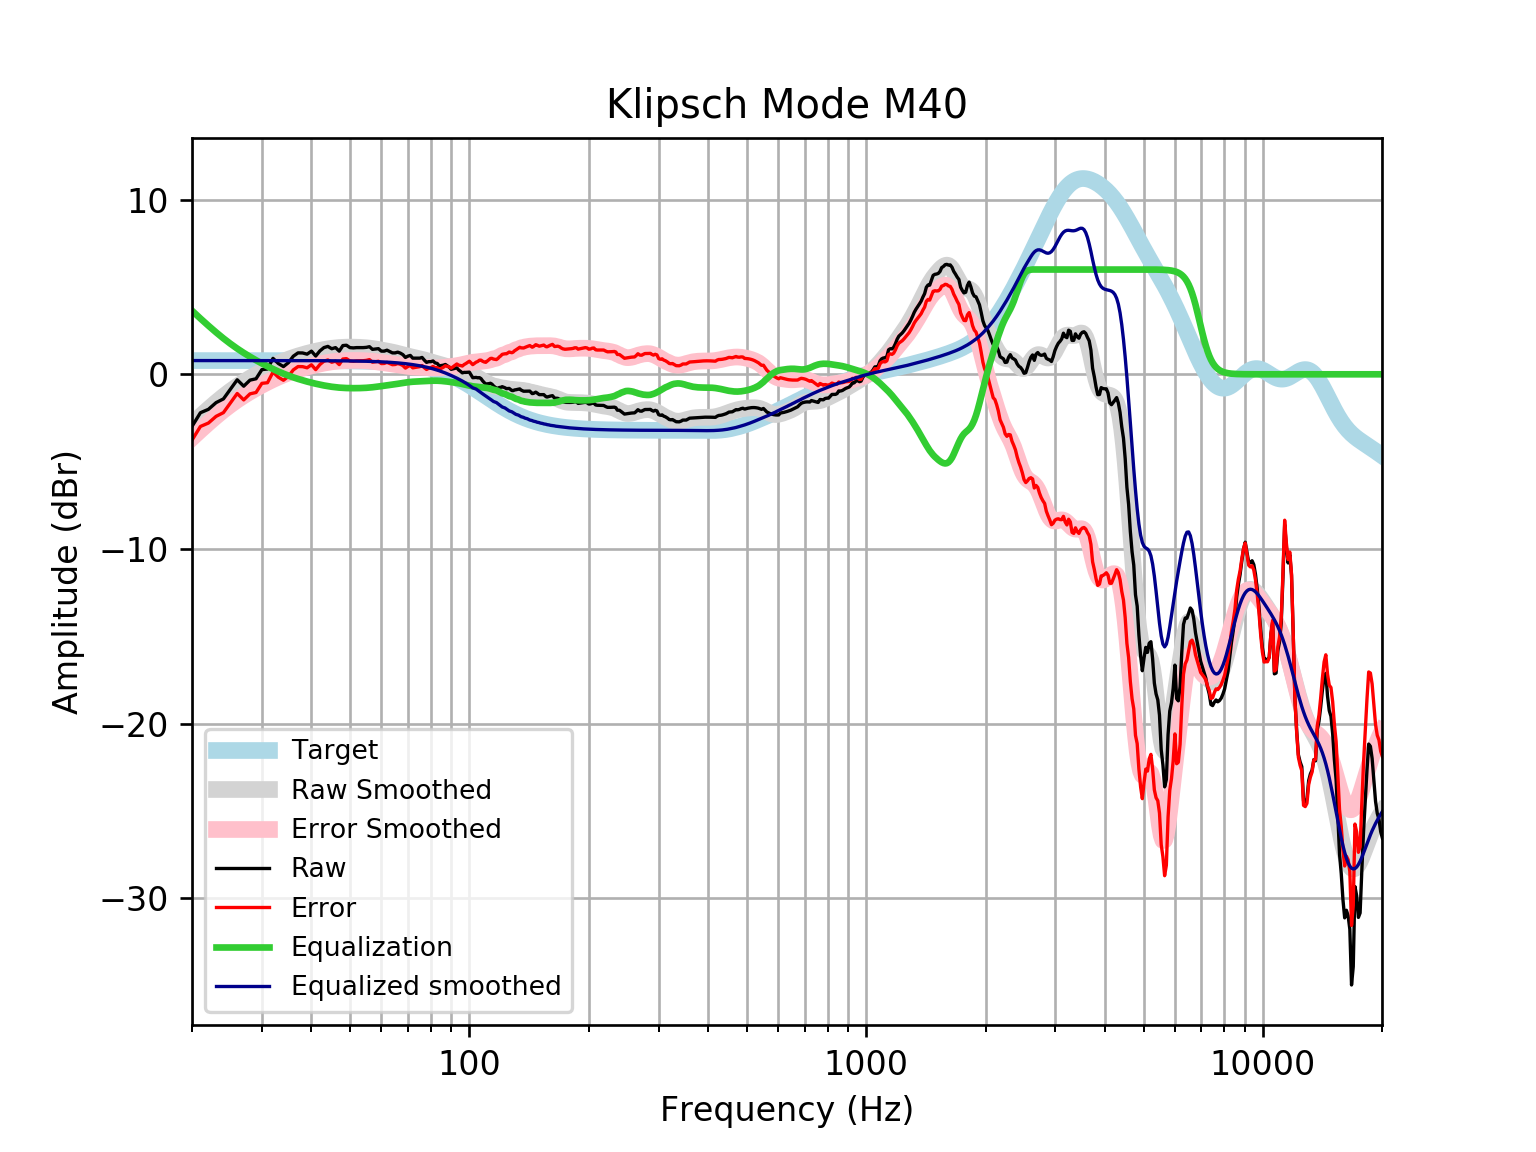

The file beside this chart, header and first rows:
frequency, raw, error, smoothed, error_smoothed, equalization, equalized_raw, equalized_smoothed, target
20, -2.985, -3.771, -2.856, -3.642, 3.642, 0.6573, 0.7859, 0.7859
21, -2.201, -2.987, -2.409, -3.195, 3.195, 0.9936, 0.7859, 0.7859
22, -2.006, -2.792, -1.996, -2.782, 2.782, 0.7758, 0.7859, 0.7858
23, -1.622, -2.407, -1.616, -2.402, 2.402, 0.7803, 0.7858, 0.7858
24, -1.41, -2.195, -1.271, -2.056, 2.056, 0.6468, 0.7858, 0.7858
25, -0.853, -1.639, -0.9623, -1.748, 1.748, 0.895, 0.7857, 0.7857
26, -0.3145, -1.1, -0.6871, -1.473, 1.473, 1.158, 0.7857, 0.7857
27, -0.681, -1.467, -0.4413, -1.227, 1.227, 0.5458, 0.7856, 0.7856
28, -0.3342, -1.12, -0.2205, -1.006, 1.006, 0.6717, 0.7855, 0.7855
29, -0.2569, -1.042, -0.02, -0.8054, 0.8054, 0.5484, 0.7854, 0.7854
30, 0.2661, -0.5191, 0.1631, -0.6221, 0.6221, 0.8882, 0.7852, 0.7852
31, 0.3032, -0.4818, 0.3307, -0.4543, 0.4543, 0.7576, 0.785, 0.785
32, 0.9117, 0.1269, 0.4837, -0.3011, 0.3011, 1.213, 0.7848, 0.7848
33, 0.6189, -0.1657, 0.6224, -0.1621, 0.1621, 0.781, 0.7846, 0.7846
34, 0.4413, -0.3429, 0.7474, -0.03689, 0.03689, 0.4782, 0.7843, 0.7843
35, 0.6658, -0.1181, 0.8592, 0.07531, -0.07531, 0.5905, 0.7839, 0.7839
36, 1.035, 0.2516, 0.959, 0.1755, -0.1755, 0.8596, 0.7835, 0.7835
37, 1.226, 0.4428, 1.048, 0.265, -0.265, 0.9609, 0.783, 0.783
38, 1.221, 0.4381, 1.127, 0.345, -0.345, 0.8756, 0.7824, 0.7824
39, 1.153, 0.3714, 1.199, 0.4168, -0.4168, 0.7363, 0.7818, 0.7818
40, 1.326, 0.5454, 1.263, 0.4816, -0.4816, 0.8448, 0.781, 0.781
41, 1.046, 0.266, 1.32, 0.54, -0.54, 0.5061, 0.7801, 0.7801
42, 1.336, 0.5573, 1.372, 0.5925, -0.5925, 0.7439, 0.7791, 0.7791
43, 1.528, 0.7496, 1.417, 0.6392, -0.6392, 0.8883, 0.778, 0.7779
44, 1.597, 0.8205, 1.457, 0.6799, -0.6799, 0.9173, 0.7766, 0.7766
45, 1.464, 0.6886, 1.489, 0.7141, -0.7141, 0.7496, 0.7752, 0.7751
46, 1.528, 0.7541, 1.515, 0.7417, -0.7417, 0.7859, 0.7735, 0.7734
47, 1.326, 0.5549, 1.534, 0.7626, -0.7626, 0.5638, 0.7715, 0.7715
48, 1.644, 0.8748, 1.547, 0.7773, -0.7773, 0.8669, 0.7694, 0.7694
49, 1.664, 0.8969, 1.554, 0.7868, -0.7868, 0.8771, 0.767, 0.767
50, 1.528, 0.7633, 1.556, 0.7921, -0.7921, 0.7355, 0.7643, 0.7642
51, 1.511, 0.7493, 1.555, 0.7941, -0.7941, 0.7164, 0.7612, 0.7612
52, 1.528, 0.7697, 1.551, 0.7934, -0.7934, 0.7342, 0.7579, 0.7578
53, 1.528, 0.7735, 1.544, 0.79, -0.79, 0.7376, 0.7541, 0.7541
54, 1.528, 0.7777, 1.533, 0.7835, -0.7835, 0.7441, 0.7499, 0.7499
55, 1.542, 0.7968, 1.519, 0.7735, -0.7735, 0.7685, 0.7453, 0.7453
56, 1.581, 0.8408, 1.5, 0.7598, -0.7598, 0.8211, 0.7402, 0.7401
57, 1.427, 0.6925, 1.477, 0.7426, -0.7426, 0.6844, 0.7345, 0.7345
58, 1.449, 0.7209, 1.451, 0.7226, -0.7226, 0.7266, 0.7283, 0.7283
59, 1.467, 0.746, 1.422, 0.7009, -0.7009, 0.7665, 0.7215, 0.7215
60, 1.326, 0.6124, 1.393, 0.6786, -0.6786, 0.6478, 0.714, 0.714
61, 1.326, 0.6206, 1.362, 0.6565, -0.6565, 0.6699, 0.7058, 0.7058
62, 1.38, 0.6835, 1.332, 0.6349, -0.6349, 0.7455, 0.6969, 0.6969
63, 1.303, 0.6161, 1.301, 0.6135, -0.6135, 0.6897, 0.6871, 0.6871
64, 1.226, 0.5493, 1.268, 0.5917, -0.5917, 0.6341, 0.6765, 0.6765
65, 1.226, 0.5608, 1.234, 0.5689, -0.5689, 0.6569, 0.665, 0.665
66, 1.267, 0.6143, 1.197, 0.5449, -0.5449, 0.7219, 0.6525, 0.6525
67, 1.212, 0.5728, 1.159, 0.5201, -0.5201, 0.6918, 0.639, 0.639
68, 1.125, 0.5008, 1.12, 0.4957, -0.4957, 0.6296, 0.6244, 0.6244
69, 0.9643, 0.3556, 1.082, 0.473, -0.473, 0.4913, 0.6087, 0.6087
70, 1.038, 0.4464, 1.045, 0.4534, -0.4534, 0.5848, 0.5918, 0.5918
71, 1.08, 0.5068, 1.011, 0.4375, -0.4375, 0.6429, 0.5736, 0.5736
72, 0.9241, 0.37, 0.9795, 0.4254, -0.4254, 0.4987, 0.5541, 0.5541
73, 0.9241, 0.3908, 0.9497, 0.4164, -0.4164, 0.5077, 0.5333, 0.5333
74, 0.9241, 0.4131, 0.9203, 0.4093, -0.4093, 0.5149, 0.511, 0.511
75, 0.9241, 0.4368, 0.8901, 0.4028, -0.4028, 0.5213, 0.4873, 0.4873
76, 0.9644, 0.5023, 0.8583, 0.3962, -0.3962, 0.5681, 0.462, 0.4621
77, 0.8115, 0.3763, 0.8243, 0.3891, -0.3891, 0.4224, 0.4352, 0.4353
78, 0.6834, 0.2765, 0.7886, 0.3818, -0.3818, 0.3015, 0.4068, 0.4068
79, 0.7229, 0.3461, 0.7517, 0.375, -0.375, 0.3479, 0.3767, 0.3768
... 553 more rows
